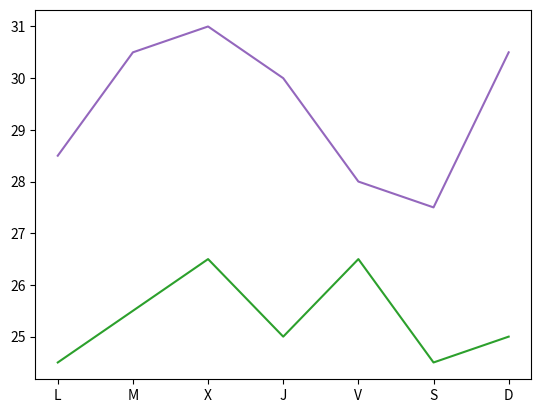

Here is the Python script that generated this plot:
import numpy as np
import matplotlib.pyplot as plt
'''
x = [1, 6, 3]
y = [5, 2, 7]
manzanas = [20,10,25,30]
nombres = ["Ana","Juan","Diana","Catalina"]

fig, ax = plt.subplots()
ax.plot(x, y)
plt.show()

fig, ax = plt.subplots()
ax.fill_between(x, y)
plt.show()

fig, ax = plt.subplots()
ax.bar(x,y)
plt.show()

fig, ax = plt.subplots()
ax.barh(x, y)
plt.show()

fig, ax = plt.subplots()
x = np.random.normal(5, 1.5,
size=1000)
ax.hist(x, np.arange(0, 11))
plt.show()

plt.pie(manzanas, labels=nombres, autopct="%0.1f%%")
plt.axis("equal")
plt.show() 
'''

fig, ax = plt.subplots()
dias = ['L', 'M', 'X', 'J', 'V', 'S', 'D']
temperaturas = {'Madrid':[28.5, 30.5, 31, 30, 28, 27.5, 30.5], 'Barcelona':[24.5,
25.5, 26.5, 25, 26.5, 24.5, 25]}
ax.plot(dias, temperaturas['Madrid'], color = 'tab:purple')
ax.plot(dias, temperaturas['Barcelona'], color = 'tab:green')
plt.show()
